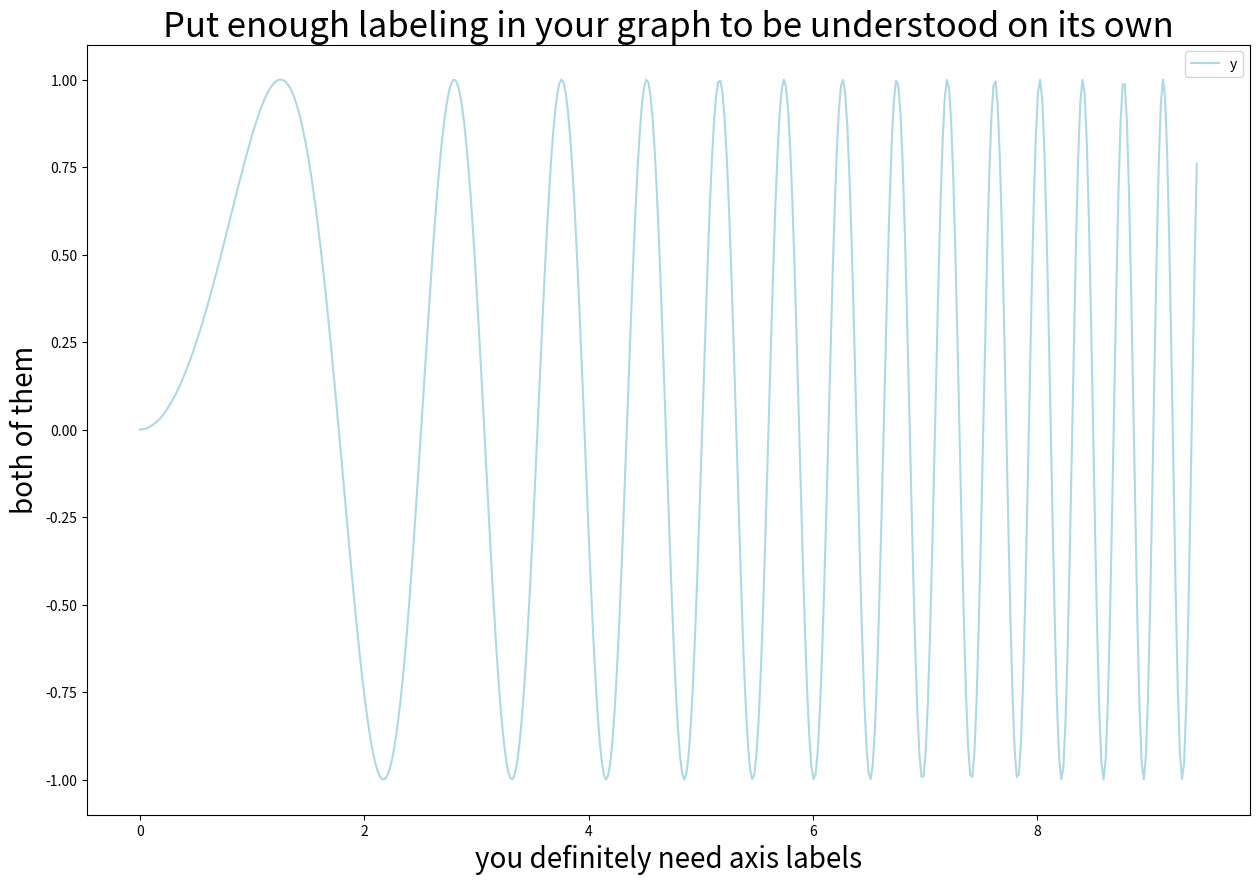

Generate this figure with matplotlib:
import pandas as pd
import numpy as np
import matplotlib
from matplotlib import pyplot as plt


%matplotlib inline

x = np.linspace(0, 3*np.pi, 500)
plot_df = pd.DataFrame()
plot_df["x"] = x
plot_df["y"] = np.sin(x**2)


plot_df.plot('x', 'y', 
             color='lightblue',
             figsize=(15,10))
plt.title("Put enough labeling in your graph to be understood on its own", size=25)
plt.xlabel('you definitely need axis labels', size=20)
plt.ylabel('both of them', size=20)



